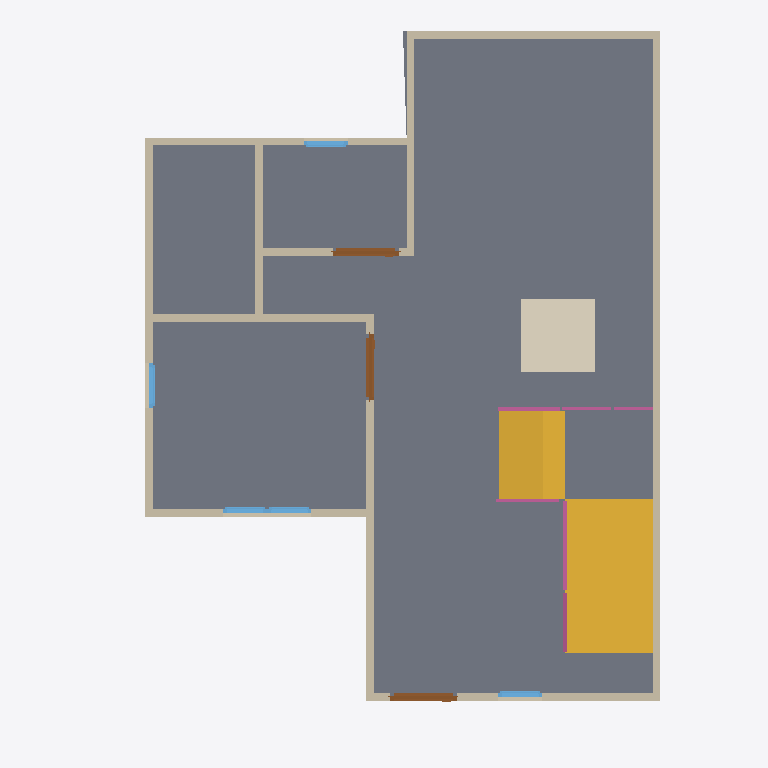
Plan cut of the same IFC building model at storey '3F' (level 0.00 m, cut at 1.40 m), seen from above with north up, elements coloured by IFC class: 13 walls (beige), 5 windows (light blue), 4 railings (pink), 3 doors (brown), 2 slabs (grey), 2 stair flights (yellow), 1 covering (cream). Cut surfaces are drawn darker.
Extent 7.6 m × 9.7 m × 6.1 m (x, y, z). Storeys (3): GF at 0.00 m; 3F at 0.00 m; 2F at 3.00 m. Elements (64): 29 IfcWall, 12 IfcWindow, 9 IfcRailing, 8 IfcDoor, 3 IfcSlab, 2 IfcStairFlight, 1 IfcCovering.

HEADER;
FILE_DESCRIPTION(('ViewDefinition[DesignTransferView]'),'2;1');
FILE_NAME('S04-Expected Activity Output.ifc','2025-09-02T15:54:36+08:00',(''),(''),'IfcOpenShell 0.8.3-post1','Bonsai 0.8.3-post1','');
FILE_SCHEMA(('IFC4'));
ENDSEC;
DATA;
#1=IFCPROJECT('2WYG5cbHL6afhS8ivk5Jxq',$,'My Project',$,$,$,$,(#14,#26),#9);
#31=IFCSITE('3Xb6mWvOHFqe4qswfmeAHb',$,'My Site',$,$,#54,$,$,$,$,$,$,$,$);
#37=IFCBUILDING('1384Cx8fb2vxgmPh$n__tL',$,'My Building',$,$,#60,$,$,$,$,$,$);
#43=IFCBUILDINGSTOREY('3ZdEtorcL9bBZZ12fRlc9$',$,'2F',$,$,#2256,$,$,$,$);
#67=IFCBUILDINGSTOREY('3bhhx6dyb3Ghh6TDeY0yEr',$,'GF',$,$,#83,$,$,$,$);
#7037=IFCBUILDINGSTOREY('3J1lHhov1Aue_Uf3GoE684',$,'3F',$,$,#7053,$,$,$,$);
#987=IFCSLAB('0EBZ3NRBn3BRJ6ZNhZph7L',$,'Slab',$,$,#995,#1002,$,$);
#7206=IFCSTAIRFLIGHT('2crZI15Fb7Cg47koMI8Ng4',$,'StairFlight',$,$,#10543,#7215,$,$,$,$,$,$);
#10497=IFCSLAB('0zz1NC99b3NvTBP8m3CivU',$,'Slab',$,$,#10538,#10511,$,$);
#8473=IFCSTAIRFLIGHT('1rCQ1BY4DEXQmKRjNuvhfi',$,'StairFlight',$,$,#10548,#8481,$,$,$,$,$,$);
#7086=IFCCOVERING('1b2ZQco_93_wogXGixy5Ra',$,'Covering',$,$,#7094,#7101,$,$);
#171=IFCWALL('2FQYJswdrD6Au3h5DxOMN3',$,'Wall',$,$,#182,#177,$,$);
#271=IFCWALL('1oEZVvZF9DfQEY7Ip_PQVS',$,'Wall',$,$,#546,#277,$,$);
#196=IFCWALL('0yM_B9nrbFRRcNvQ0pM5uF',$,'Wall',$,$,#455,#202,$,$);
#762=IFCWALL('3OH3UVYJL1PxM6xcsZfYr_',$,'Wall',$,$,#773,#768,$,$);
#246=IFCWALL('1hOTb8a4f6SgtryCjFKDHr',$,'Wall',$,$,#257,#252,$,$);
#131=IFCWALL('0$vqqjDh1F$gREb8NGLM1x',$,'Wall',$,$,#144,#139,$,$);
#321=IFCWALL('2HFNsHI7nBoQRnZUNcScyk',$,'Wall',$,$,#610,#327,$,$);
#296=IFCWALL('3wXtgScBn3nB$ljU$JH1f7',$,'Wall',$,$,#578,#302,$,$);
#840=IFCWALL('3YnT6VQn1DoONg2mMnt0Ym',$,'Wall',$,$,#851,#846,$,$);
#737=IFCWALL('1TiF60nyX3dB2PeRQZjTyl',$,'Wall',$,$,#748,#743,$,$);
#221=IFCWALL('1ijOPuFFH2ExOfqh7mQshE',$,'Wall',$,$,#487,#227,$,$);
#903=IFCWALL('2Jn5HLqQv5HgnmG9Iu6SVZ',$,'Wall',$,$,#1348,#909,$,$);
#878=IFCWALL('1RqcJtd5TElhf9E4X0zPxq',$,'Wall',$,$,#1317,#884,$,$);
#8665=IFCRAILING('2tjQMNq4nBgORmPhiSdUhX',$,'Railing',$,'FRAMELESS_PANEL',#9649,#8674,$,.USERDEFINED.);
#1176=IFCDOOR('3YCt8ZWhD6iP1NUjAiu3cq',$,'Door',$,$,#1240,#1185,$,2.0,0.899999976158142,$,$,$);
#1241=IFCDOOR('2tLTQA75vAD92uCb$4lOYz',$,'Door',$,$,#1289,#1249,$,2.0,0.899999976158142,$,$,$);
#1290=IFCDOOR('2drbdJfL50jgwPVhB8Szmz',$,'Door',$,$,#1343,#1298,$,2.0,0.899999976158142,$,$,$);
#9814=IFCRAILING('2n8kRa9Z19ZRpjRfI3RVQT',$,'Railing',$,'FRAMELESS_PANEL',#10533,#9823,$,.USERDEFINED.);
#1964=IFCWINDOW('0vlHSzLhjDTgv0GUP7$oXw',$,'Window',$,$,#2012,#1972,$,0.899999976158142,0.600000023841858,$,$,$);
#1558=IFCWINDOW('1PCj2p5O5D9Q4VOpRChVTO',$,'Window',$,$,#1622,#1567,$,0.899999976158142,0.600000023841858,$,$,$);
#1866=IFCWINDOW('2hsamND3r8OuXeHzXtJUmi',$,'Window',$,$,#1914,#1874,$,0.899999976158142,0.600000023841858,$,$,$);
#1915=IFCWINDOW('0NM6mnBWDAPgnNsc3$RhX1',$,'Window',$,$,#1963,#1923,$,0.899999976158142,0.600000023841858,$,$,$);
#2013=IFCWINDOW('0iHuut7Dr5SOODhP9LlIRU',$,'Window',$,$,#2077,#2022,$,0.899999976158142,0.600000023841858,$,$,$);
#10366=IFCRAILING('06Maj_lLv5Gugt4jVivzU2',$,'Railing',$,'FRAMELESS_PANEL',#10528,#10379,$,.USERDEFINED.);
#9101=IFCRAILING('3$1sHREyTA$wAwk$yo8hxN',$,'Railing',$,'FRAMELESS_PANEL',#10523,#9110,$,.USERDEFINED.);
ENDSEC;